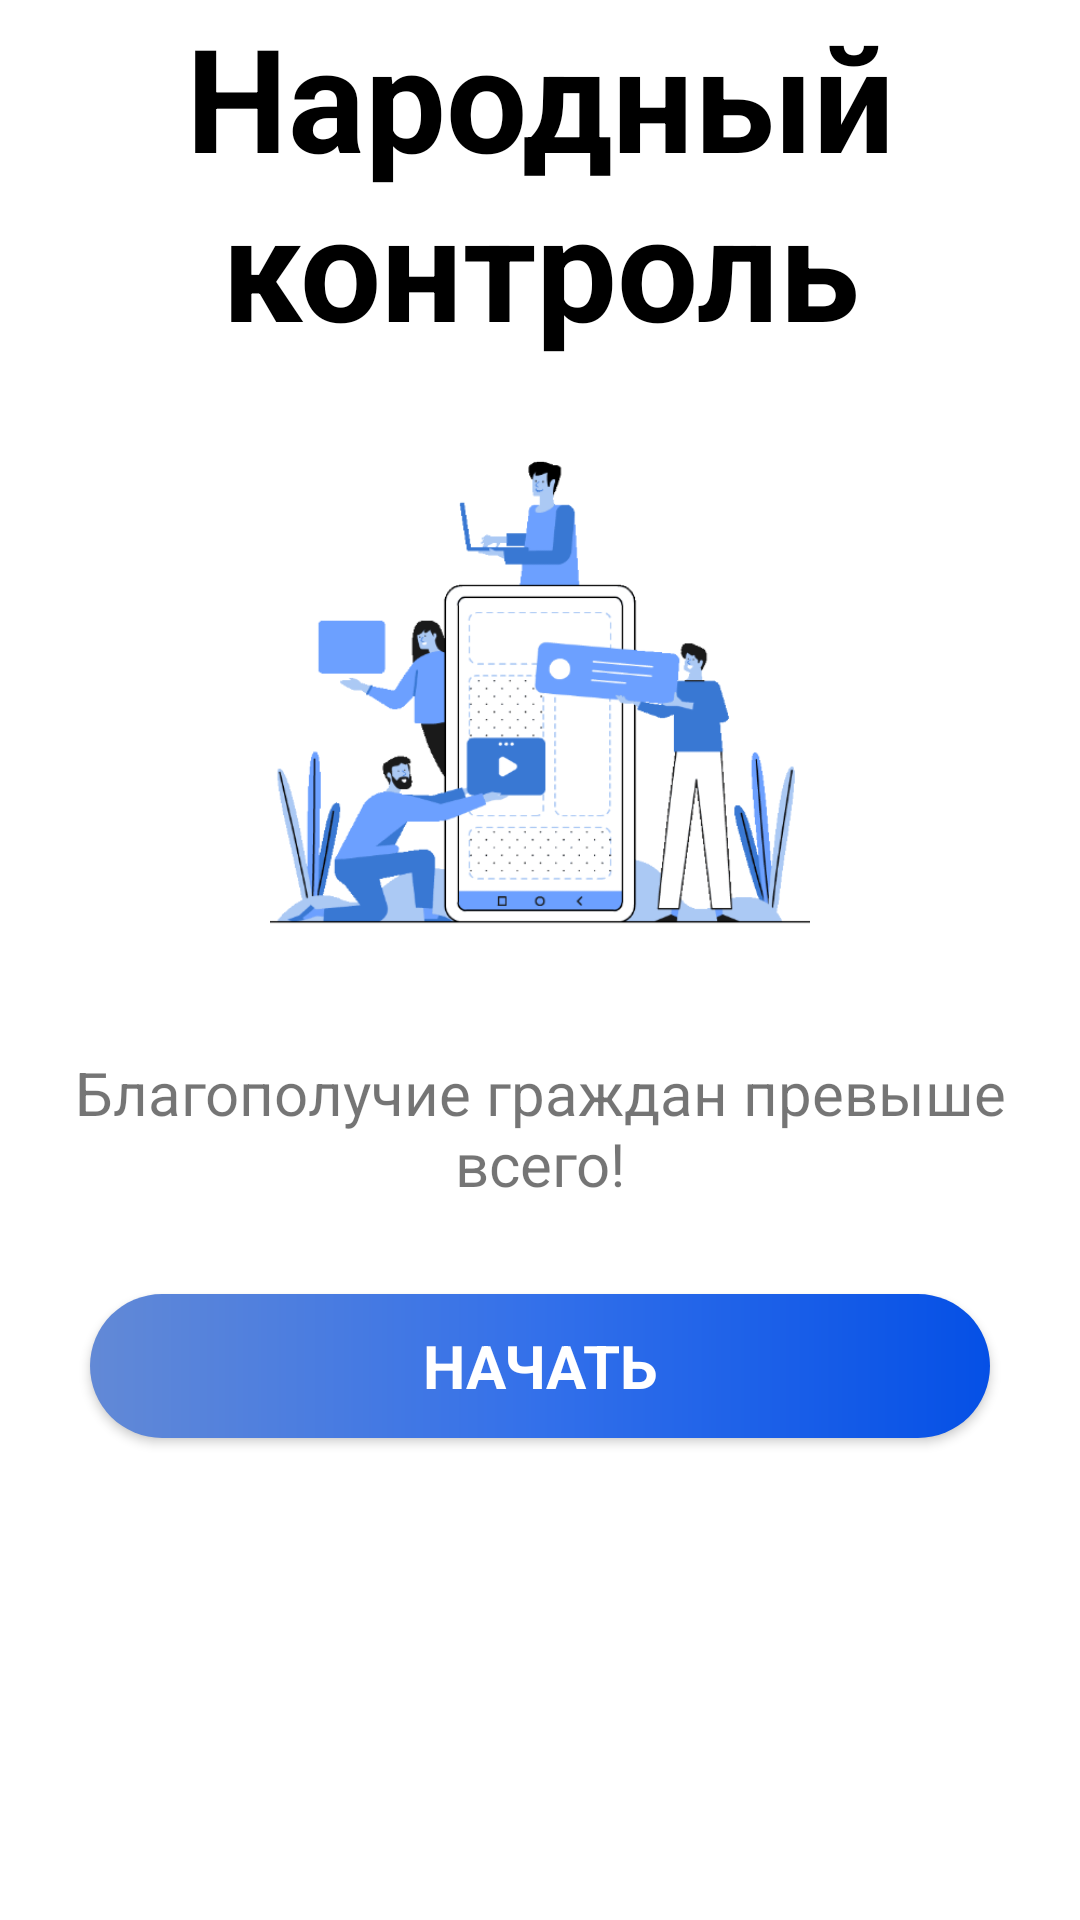

Write the Android layout XML for this screen, with the resource values it uses.
<!-- AndroidManifest.xml: application theme Theme.PeoplesСontrol.NoActionBar -->
<!-- res/layout/activity_splash.xml -->
<?xml version="1.0" encoding="utf-8"?>
<androidx.constraintlayout.widget.ConstraintLayout xmlns:android="http://schemas.android.com/apk/res/android"
    xmlns:app="http://schemas.android.com/apk/res-auto"
    xmlns:tools="http://schemas.android.com/tools"
    android:layout_width="match_parent"
    android:layout_height="wrap_content"
    android:paddingLeft="10dp"
    android:layout_gravity="center"
    android:paddingRight="10dp">

    <androidx.constraintlayout.widget.ConstraintLayout
        android:layout_width="match_parent"
        android:layout_height="match_parent">

        <TextView
            android:id="@+id/title"
            android:layout_width="match_parent"
            android:layout_height="wrap_content"
            android:gravity="center_horizontal"
            android:paddingBottom="20dp"
            android:text="@string/app_name"
            android:textColor="@color/black"
            android:textSize="48dp"
            android:textStyle="bold"
            tools:ignore="MissingConstraints" />

        <androidx.appcompat.widget.AppCompatImageView
            android:id="@+id/logo"
            android:layout_width="match_parent"
            android:layout_height="200dp"
            android:paddingBottom="20dp"
            android:src="@drawable/splash"
            app:layout_constraintTop_toBottomOf="@+id/title"
            tools:ignore="MissingConstraints" />

        <TextView
            android:id="@+id/description"
            android:layout_width="match_parent"
            android:layout_height="wrap_content"
            android:layout_margin="10dp"
            android:gravity="center_horizontal"
            android:paddingBottom="20dp"
            android:text="@string/app_description"
            android:textSize="20dp"
            app:layout_constraintTop_toBottomOf="@+id/logo"
            tools:ignore="MissingConstraints" />

        <androidx.appcompat.widget.AppCompatButton
            android:id="@+id/btn_next"
            android:layout_width="match_parent"
            android:layout_height="wrap_content"
            android:layout_marginStart="20dp"
            android:layout_marginTop="10dp"
            android:layout_marginEnd="20dp"
            android:layout_marginBottom="10dp"
            android:background="@drawable/round_gradient"
            android:text="@string/btn_next"
            android:textColor="@color/white"
            android:textSize="20dp"
            android:textStyle="bold"
            app:layout_constraintTop_toBottomOf="@id/description"
            tools:ignore="MissingConstraints" />

    </androidx.constraintlayout.widget.ConstraintLayout>
</androidx.constraintlayout.widget.ConstraintLayout>
<!-- resources referenced by this layout -->
<resources>
  <color name="black">#FF000000</color>
  <color name="white">#FFFFFFFF</color>
  <!-- drawable round_gradient (drawable) -->
  <?xml version="1.0" encoding="utf-8"?>
  <shape xmlns:android="http://schemas.android.com/apk/res/android"
      android:shape="rectangle">
      <corners
          android:radius="50dp"/>
      <gradient
          android:startColor="@color/gradient_start"
          android:centerColor="@color/gradient_center"
          android:endColor="@color/gradient_end"
          android:angle="180" />
  </shape>
  <!-- drawable splash: png bitmap (drawable, 49988 bytes) -->
  <string name="app_description">Благополучие граждан превыше всего!</string>
  <string name="app_name">Народный контроль</string>
  <string name="btn_next">Начать</string>
  <style name="Theme.PeoplesСontrol.NoActionBar" parent="Theme.MaterialComponents.Light.NoActionBar">
          <item name="colorPrimary">@color/gradient_start</item>
          <item name="colorPrimaryVariant">@color/purple_700</item>
          <item name="colorOnPrimary">@color/white</item>
          <item name="colorSecondary">@color/gradient_start</item>
          <item name="colorSecondaryVariant">@color/teal_700</item>
          <item name="colorOnSecondary">@color/black</item>
          <item name="fontFamily">@font/montserrat_medium</item>
          <item name="colorControlNormal">@color/black</item>
          <item name="android:statusBarColor" tools:targetApi="l">@color/white</item>
          <item name="android:windowLightStatusBar" tools:targetApi="m">true</item>
          <item name="searchViewStyle">@style/SearchView</item>
          <item name="android:timePickerDialogTheme">@style/PickerStyle</item>
      </style>
  <color name="gradient_start">#0550E6</color>
  <color name="gradient_center">#3370EA</color>
  <color name="gradient_end">#6289D6</color>
  <color name="purple_700">#FF3700B3</color>
  <color name="teal_700">#FF018786</color>
  <style name="SearchView" parent="Widget.AppCompat.Light.SearchView">
          <item name="searchHintIcon">@null</item>
      </style>
  <style name="PickerStyle" parent="Theme.AppCompat.Light.Dialog">
          <item name="colorPrimary">@color/white</item>
          <item name="colorPrimaryDark">@color/white</item>
          <item name="colorAccent">@color/gradient_center</item>
      </style>
</resources>
